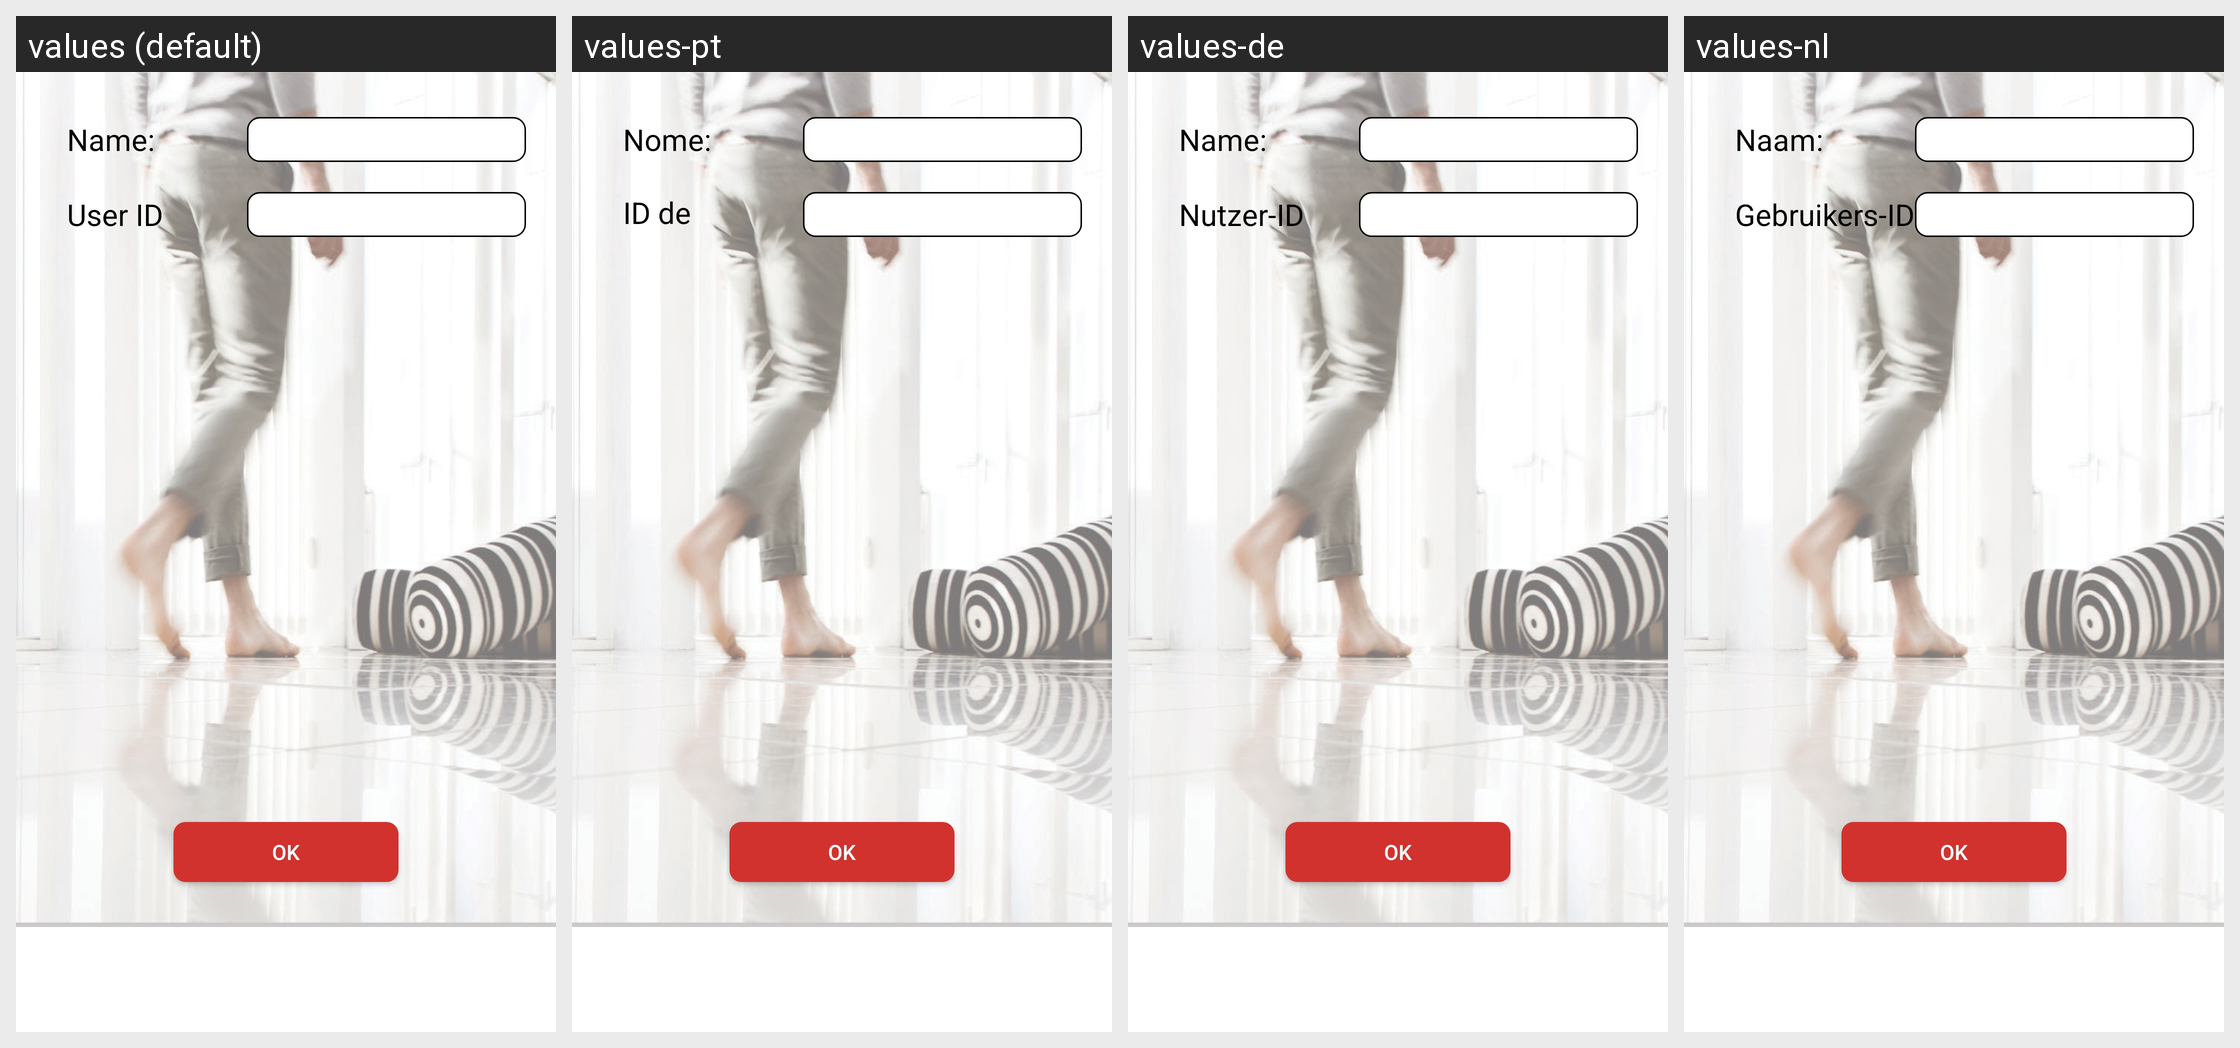

Strings drawn on this Android screen and how each of the app's shown locales translates them:
Android screen res/layout/activity_user_forgot_pass.xml rendered under 4 locales, left to right: values (default), values-pt, values-de, values-nl. Device: Nexus 5 (rendered at 1080×1920; each locale shown at half size, 540×960, under a caption strip naming it); theme AppTheme.
Other locales in the repository, not shown: values-da, values-es, values-fi, values-fr, values-no, values-pl, values-ro, values-sv.
Strings drawn on this screen, with the default value and each locale's value (text and hints the layout hard-codes, and strings that could not be matched under every locale, appear in the picture but are not listed):

name
  values: Name:
  values-pt: Nome:
  values-de: Name:
  values-nl: Naam:

usid
  values: User ID
  values-pt: ID de utilizador
  values-de: Nutzer-ID
  values-nl: Gebruikers-ID

ok
  values: OK
  values-pt: OK
  values-de: OK
  values-nl: OK
